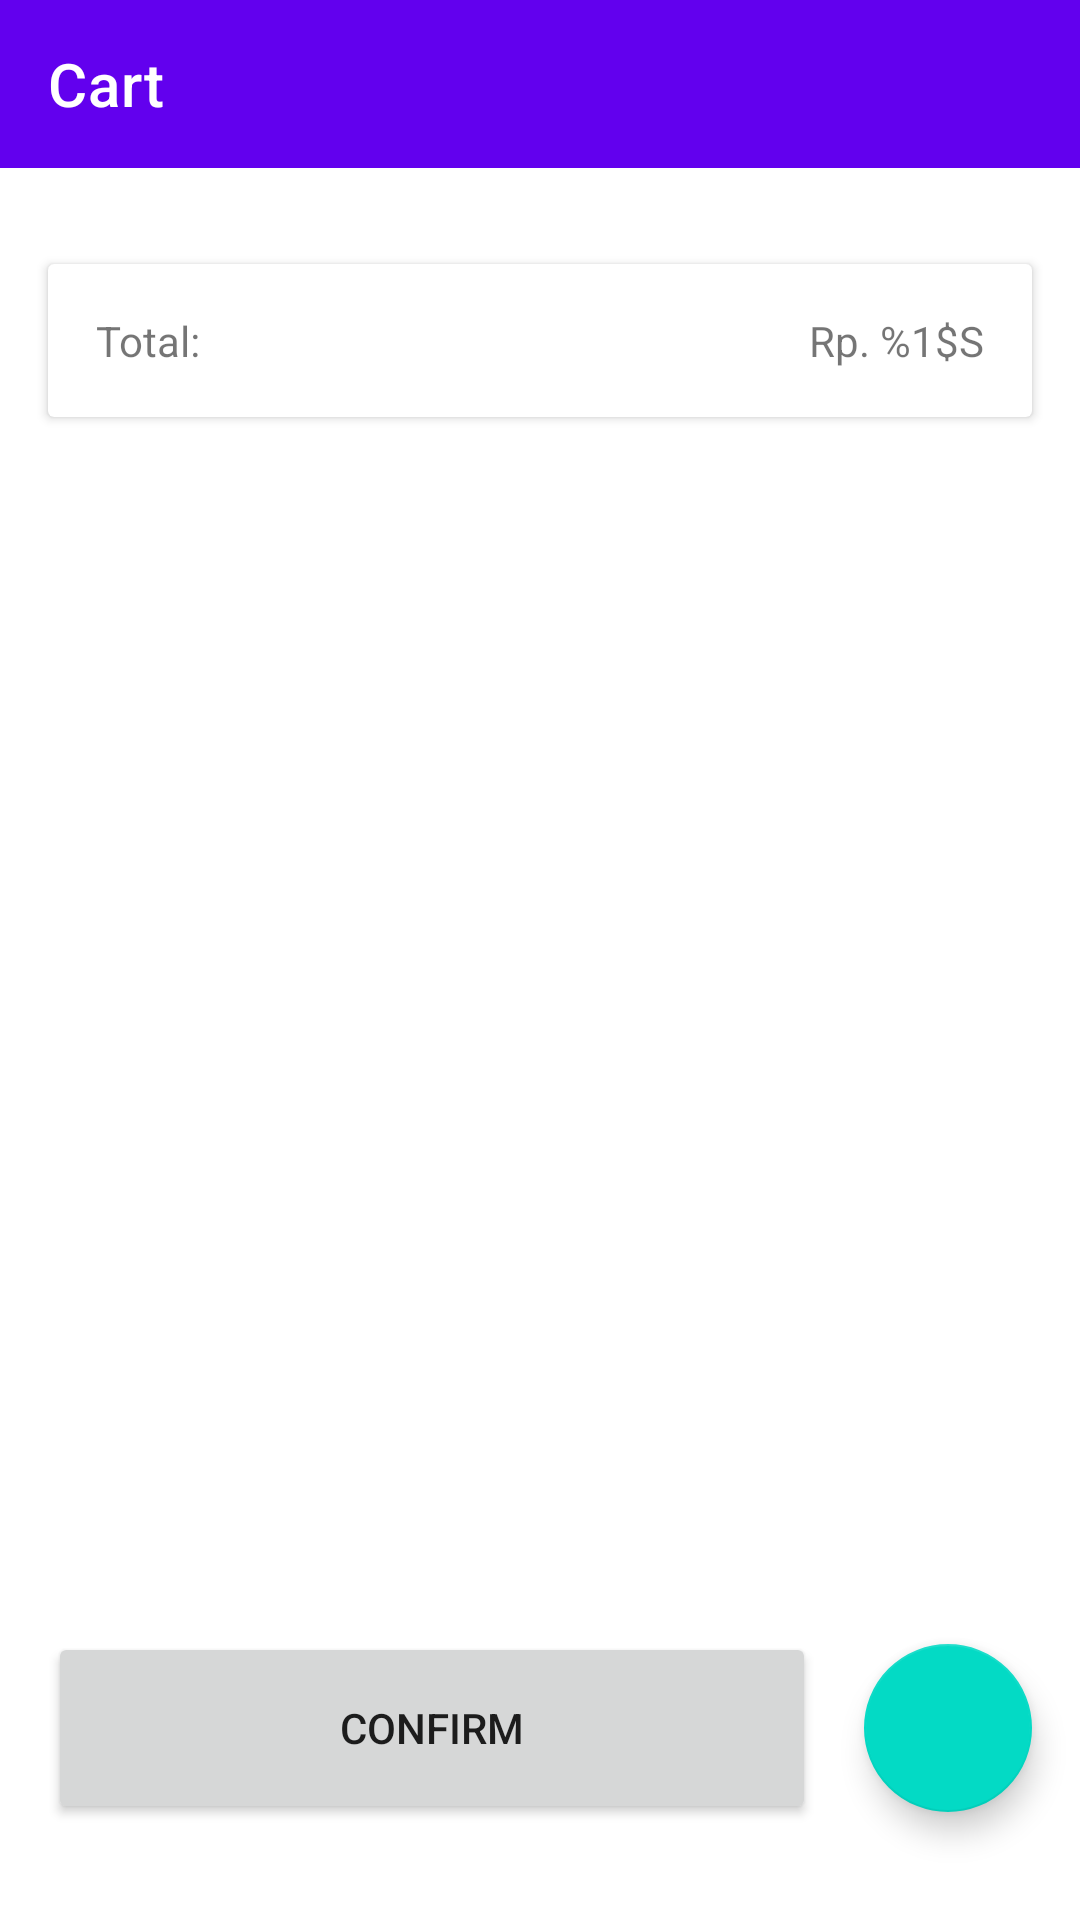

Write the Android layout XML for this screen, with the resource values it uses.
<!-- AndroidManifest.xml: application theme Theme.Wings -->
<!-- res/layout/fragment_checkout.xml -->
<?xml version="1.0" encoding="utf-8"?>
<androidx.constraintlayout.widget.ConstraintLayout xmlns:android="http://schemas.android.com/apk/res/android"
    xmlns:app="http://schemas.android.com/apk/res-auto"
    xmlns:tools="http://schemas.android.com/tools"
    android:layout_width="match_parent"
    android:layout_height="match_parent"
    tools:context=".ui.CheckoutFragment">

    <com.google.android.material.appbar.AppBarLayout
        android:id="@+id/AppBarLayout"
        android:layout_width="match_parent"
        android:layout_height="wrap_content"
        app:layout_constraintEnd_toEndOf="parent"
        app:layout_constraintStart_toStartOf="parent"
        app:layout_constraintTop_toTopOf="parent">
        <com.google.android.material.appbar.MaterialToolbar
            android:id="@+id/materialToolbar"
            android:layout_width="match_parent"
            android:layout_height="?attr/actionBarSize"
            app:title="@string/cart"
            style="@style/Widget.MaterialComponents.Toolbar.Primary"/>
    </com.google.android.material.appbar.AppBarLayout>

    <androidx.core.widget.NestedScrollView
        android:layout_width="match_parent"
        android:layout_height="0dp"
        android:layout_marginBottom="8dp"
        app:layout_constraintBottom_toTopOf="@+id/btn_submit"
        app:layout_constraintEnd_toEndOf="parent"
        app:layout_constraintStart_toStartOf="parent"
        app:layout_constraintTop_toBottomOf="@+id/AppBarLayout">

        <LinearLayout
            android:layout_width="match_parent"
            android:layout_height="wrap_content"
            android:orientation="vertical">

            <androidx.cardview.widget.CardView
                android:layout_width="match_parent"
                android:layout_height="wrap_content"
                android:layout_marginStart="16dp"
                android:layout_marginTop="32dp"
                android:layout_marginEnd="16dp"
                android:layout_marginBottom="16dp">

                <androidx.constraintlayout.widget.ConstraintLayout
                    android:layout_width="match_parent"
                    android:layout_height="wrap_content">

                    <TextView
                        android:id="@+id/tv_total_label"
                        android:layout_width="wrap_content"
                        android:layout_height="wrap_content"
                        android:layout_marginStart="16dp"
                        android:layout_marginTop="16dp"
                        android:layout_marginBottom="16dp"
                        android:text="@string/total"
                        app:layout_constraintBottom_toBottomOf="parent"
                        app:layout_constraintStart_toStartOf="parent"
                        app:layout_constraintTop_toTopOf="parent" />

                    <TextView
                        android:id="@+id/tv_total_value"
                        android:layout_width="wrap_content"
                        android:layout_height="wrap_content"
                        android:layout_marginTop="16dp"
                        android:layout_marginEnd="16dp"
                        android:layout_marginBottom="16dp"
                        android:text="@string/rp_1"
                        app:layout_constraintBottom_toBottomOf="parent"
                        app:layout_constraintEnd_toEndOf="parent"
                        app:layout_constraintTop_toTopOf="parent" />
                </androidx.constraintlayout.widget.ConstraintLayout>
            </androidx.cardview.widget.CardView>

            <androidx.recyclerview.widget.RecyclerView
                android:id="@+id/rv_list_cart"
                android:layout_width="match_parent"
                android:layout_height="wrap_content"
                app:layoutManager="androidx.recyclerview.widget.LinearLayoutManager"
                tools:listitem="@layout/item_cart" />
        </LinearLayout>
    </androidx.core.widget.NestedScrollView>

    <Button
        android:id="@+id/btn_submit"
        android:layout_width="0dp"
        android:layout_height="64dp"
        android:layout_marginStart="16dp"
        android:layout_marginEnd="16dp"
        android:layout_marginBottom="32dp"
        android:text="@string/confirm"
        app:layout_constraintBottom_toBottomOf="parent"
        app:layout_constraintEnd_toStartOf="@+id/fab_add"
        app:layout_constraintStart_toStartOf="parent" />

    <com.google.android.material.floatingactionbutton.FloatingActionButton
        android:id="@+id/fab_add"
        android:layout_width="0dp"
        android:layout_height="wrap_content"
        android:layout_gravity="bottom|right"
        android:layout_margin="16dp"
        android:layout_marginEnd="32dp"
        android:contentDescription="@string/description"
        app:layout_constraintBottom_toBottomOf="@+id/btn_submit"
        app:layout_constraintEnd_toEndOf="parent"
        app:layout_constraintTop_toTopOf="@+id/btn_submit"
        app:srcCompat="@drawable/ic_plus" />
</androidx.constraintlayout.widget.ConstraintLayout>
<!-- res/layout/item_cart.xml (included above) -->
<?xml version="1.0" encoding="utf-8"?>
<androidx.constraintlayout.widget.ConstraintLayout xmlns:android="http://schemas.android.com/apk/res/android"
    xmlns:app="http://schemas.android.com/apk/res-auto"
    android:layout_width="match_parent"
    android:layout_height="wrap_content">

    <ImageView
        android:id="@+id/iv_icon"
        android:layout_width="100dp"
        android:layout_height="100dp"
        android:layout_marginStart="16dp"
        android:layout_marginTop="16dp"
        android:layout_marginBottom="16dp"
        android:contentDescription="@string/description"
        app:layout_constraintBottom_toBottomOf="parent"
        app:layout_constraintStart_toStartOf="parent"
        app:layout_constraintTop_toTopOf="parent"
        app:srcCompat="@android:drawable/ic_menu_gallery" />

    <androidx.constraintlayout.widget.ConstraintLayout
        android:id="@+id/constraintLayout"
        android:layout_width="0dp"
        android:layout_height="wrap_content"
        android:layout_marginStart="16dp"
        android:layout_marginEnd="16dp"
        app:layout_constraintBottom_toBottomOf="@+id/iv_icon"
        app:layout_constraintEnd_toEndOf="parent"
        app:layout_constraintStart_toEndOf="@+id/iv_icon"
        app:layout_constraintTop_toTopOf="@+id/iv_icon">

        <TextView
            android:id="@+id/tv_product_name"
            android:layout_width="0dp"
            android:layout_height="wrap_content"
            android:layout_marginTop="8dp"
            android:text="@string/product"
            app:layout_constraintEnd_toEndOf="parent"
            app:layout_constraintStart_toStartOf="parent"
            app:layout_constraintTop_toTopOf="parent" />

        <TextView
            android:id="@+id/tv_unit"
            android:layout_width="wrap_content"
            android:layout_height="wrap_content"
            android:layout_marginStart="16dp"
            android:text="@string/unit"
            app:layout_constraintBottom_toBottomOf="@+id/btn_min"
            app:layout_constraintStart_toEndOf="@+id/btn_min"
            app:layout_constraintTop_toTopOf="@+id/btn_min"
            app:layout_constraintVertical_bias="0.562" />

        <TextView
            android:id="@+id/tv_sub_total"
            android:layout_width="0dp"
            android:layout_height="wrap_content"
            android:layout_marginTop="8dp"
            android:layout_marginBottom="8dp"
            android:text="@string/sub_total"
            app:layout_constraintBottom_toBottomOf="parent"
            app:layout_constraintEnd_toEndOf="parent"
            app:layout_constraintStart_toStartOf="parent"
            app:layout_constraintTop_toBottomOf="@+id/til_quantity" />


        <Button
            android:id="@+id/btn_add"
            style="@style/Widget.App.Button.OutlinedButton.IconOnly.Small"
            android:layout_width="36dp"
            android:layout_height="36dp"
            android:layout_marginTop="4dp"
            app:icon="@drawable/ic_plus"
            app:layout_constraintBottom_toBottomOf="@+id/til_quantity"
            app:layout_constraintStart_toStartOf="parent"
            app:layout_constraintTop_toTopOf="@+id/til_quantity" />

        <com.google.android.material.textfield.TextInputLayout
            android:id="@+id/til_quantity"
            style="@style/Widget.MaterialComponents.TextInputLayout.OutlinedBox"
            android:layout_width="0dp"
            android:layout_height="41dp"
            android:layout_marginTop="4dp"
            app:layout_constraintStart_toEndOf="@+id/btn_add"
            app:layout_constraintTop_toBottomOf="@+id/tv_product_name">

            <com.google.android.material.textfield.TextInputEditText
                android:id="@+id/tie_quantity"
                style="@style/Widget.MaterialComponents.TextInputLayout.OutlinedBox.Small"
                android:layout_width="match_parent"
                android:layout_height="wrap_content"
                android:inputType="text"
                android:maxLength="2"
                android:maxLines="1" />
        </com.google.android.material.textfield.TextInputLayout>

        <Button
            android:id="@+id/btn_min"
            style="@style/Widget.App.Button.OutlinedButton.IconOnly.Small"
            android:layout_width="36dp"
            android:layout_height="36dp"
            android:layout_marginTop="4dp"
            app:icon="@drawable/ic_minus"
            app:layout_constraintBottom_toBottomOf="@+id/til_quantity"
            app:layout_constraintStart_toEndOf="@+id/til_quantity"
            app:layout_constraintTop_toTopOf="@+id/til_quantity"
            app:srcCompat="@android:drawable/ic_menu_close_clear_cancel" />
    </androidx.constraintlayout.widget.ConstraintLayout>

    <View
        android:layout_width="match_parent"
        android:layout_height="1dp"
        android:background="@color/blue_grey"
        app:layout_constraintBottom_toBottomOf="parent"
        app:layout_constraintEnd_toEndOf="parent"
        app:layout_constraintStart_toStartOf="parent" />
</androidx.constraintlayout.widget.ConstraintLayout>
<!-- resources referenced by this layout -->
<resources>
  <color name="blue_grey">#778ca3</color>
  <string name="cart">Cart</string>
  <string name="confirm">Confirm</string>
  <string name="description">description</string>
  <string name="product">Product</string>
  <string name="rp_1">Rp. %1$S</string>
  <string name="sub_total">Sub Total: Rp. %1$S</string>
  <string name="total">Total:</string>
  <string name="unit">Unit</string>
  <style name="Widget.App.Button.OutlinedButton.IconOnly.Small" parent="Widget.App.Button.OutlinedButton.IconOnly">
          <item name="iconPadding">0dp</item>
          <item name="android:insetTop">0dp</item>
          <item name="android:insetBottom">0dp</item>
          <item name="android:paddingLeft">6dp</item>
          <item name="android:paddingRight">6dp</item>
          <item name="android:gravity">center</item>
          <item name="android:minWidth">36dp</item>
          <item name="android:minHeight">36dp</item>
          <item name="strokeColor">#9e9e9e</item>
      </style>
  <style name="Widget.MaterialComponents.TextInputLayout.OutlinedBox.Small" parent="Widget.MaterialComponents.TextInputLayout.OutlinedBox">
          <item name="android:paddingTop">8dp</item>
          <item name="android:paddingBottom">8dp</item>
      </style>
  <style name="Theme.Wings" parent="Theme.MaterialComponents.DayNight.DarkActionBar">
          
          <item name="colorPrimary">@color/purple_500</item>
          <item name="colorPrimaryVariant">@color/purple_700</item>
          <item name="colorOnPrimary">@color/white</item>
          
          <item name="colorSecondary">@color/teal_200</item>
          <item name="colorSecondaryVariant">@color/teal_700</item>
          <item name="colorOnSecondary">@color/black</item>
          
          <item name="android:statusBarColor" tools:targetApi="l">?attr/colorPrimaryVariant</item>
          
      </style>
  <style name="Widget.App.Button.OutlinedButton.IconOnly" parent="Widget.MaterialComponents.Button.OutlinedButton">
          <item name="iconPadding">0dp</item>
          <item name="android:insetTop">0dp</item>
          <item name="android:insetBottom">0dp</item>
          <item name="android:paddingLeft">12dp</item>
          <item name="android:paddingRight">12dp</item>
          <item name="android:minWidth">48dp</item>
          <item name="android:minHeight">48dp</item>
      </style>
  <color name="purple_500">#FF6200EE</color>
  <color name="purple_700">#FF3700B3</color>
  <color name="white">#FFFFFFFF</color>
  <color name="teal_200">#FF03DAC5</color>
  <color name="teal_700">#FF018786</color>
  <color name="black">#FF000000</color>
</resources>
